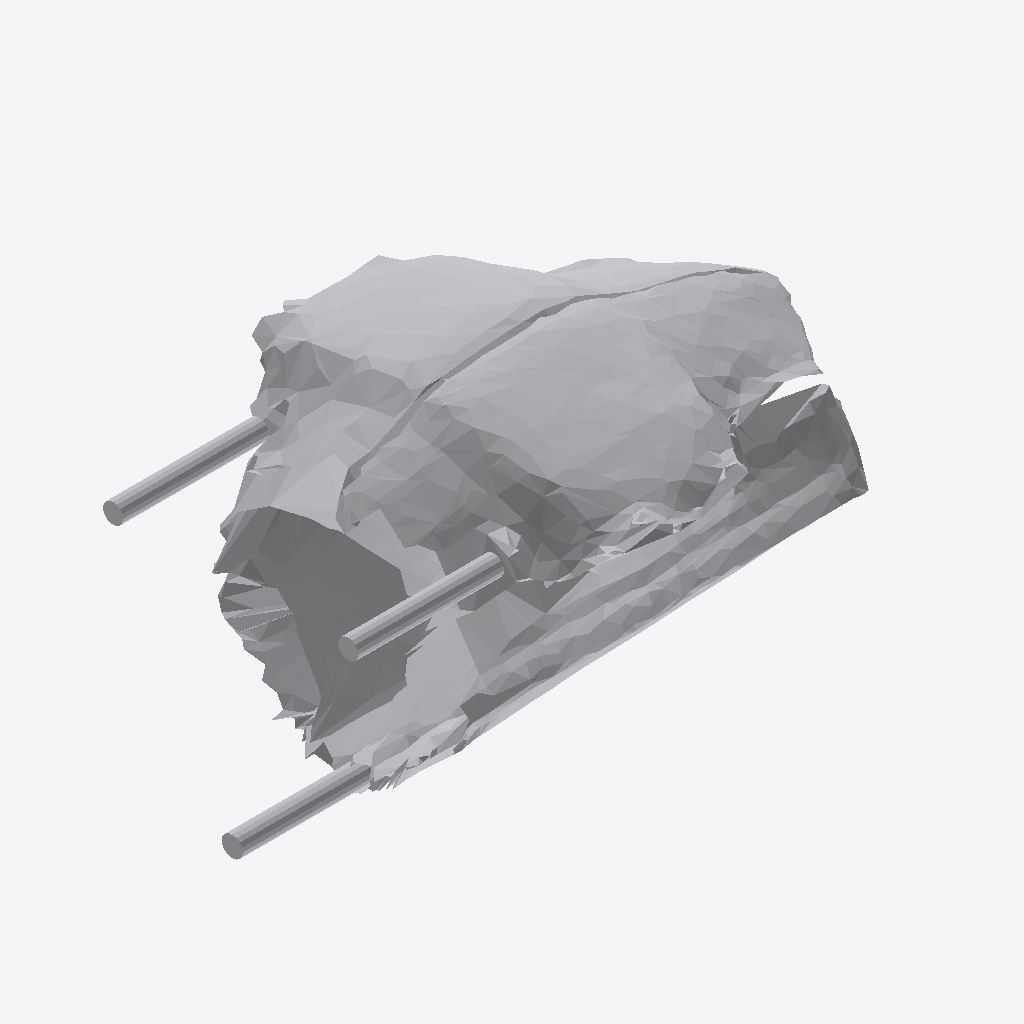
Isometric view of an IFC building model (IFC-SPF (STEP), schema IFC4, length unit metre), seen from the south-west, elements coloured by IFC class: 1 other element (light grey).
Extent 0.817 m × 0.562 m × 0.461 m (x, y, z). Storeys (1): Ground Floor at 0.00 m. Elements (1): 1 IfcFurniture.

HEADER;
FILE_DESCRIPTION(('ViewDefinition [CoordinationView]'),'2;1');
FILE_NAME('','2026-07-12T07:12:29',(''),(''),'IfcOpenShell 0.8.0','IfcOpenShell 0.8.0','');
FILE_SCHEMA(('IFC4'));
ENDSEC;
DATA;
#17=IFCPROJECT('31u09jl3nBQQnKcLqHBTsp',#5,'Office Project',$,$,$,$,(#15),#10);
#20=IFCSITE('2gXEmFCTj1JRZcH5$ARXxR',#5,'Site',$,$,#19,$,$,.ELEMENT.,$,$,$,$,$);
#22=IFCBUILDING('2bEXHk4RHBdRR2EUueayIH',#5,'Building',$,$,#21,$,$,.ELEMENT.,$,$,$);
#24=IFCBUILDINGSTOREY('2ou2dMTwL1vRiHOY7eDSNQ',#5,'Ground Floor',$,$,#23,$,$,.ELEMENT.,0.0);
#35=IFCFURNITURE('0C8L4JxnX4yw4yclIVsuK4',#5,'list07_desk',$,$,#34,#31,$,$);
ENDSEC;
